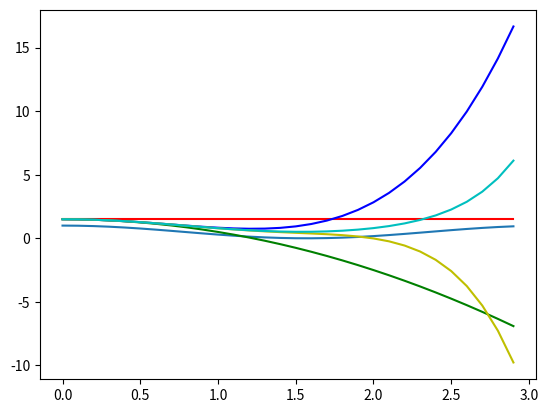

Generate this figure with matplotlib:
# -*- coding: utf-8 -*-

import math
import numpy as np
import matplotlib.pyplot as plt

def mans_cos_kv(x,n):
    k=0
    S=0
    while k <= n:
        a = (-1)**(k+1)*x**(2*k)*2**(2*k-1)/math.factorial(2*k)
        S += a
        k += 1
    return S

x = np.arange (0.0,3,0.1)
y = (1+np.cos(2*x))/2

plt.plot(x,y)

colors=['r','g','b','y','c','k']
for i in range(0,5,1):
     f = 1-mans_cos_kv(x,i)
     plt.plot(x,f, colors[i])
     
plt.show ()
